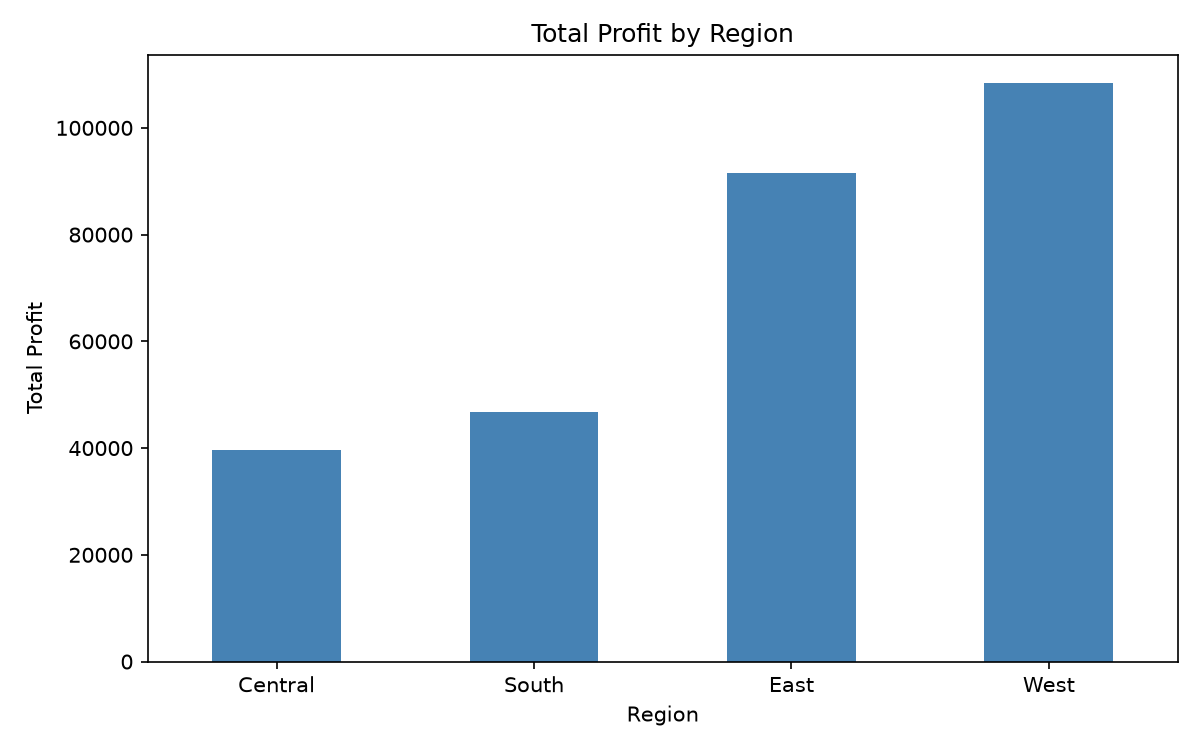

Values plotted in this chart, from the file beside it:
Region, total_sales, total_profit
West, 725256, 108330
East, 678435, 91506
South, 391722, 46749
Central, 500783, 39656
